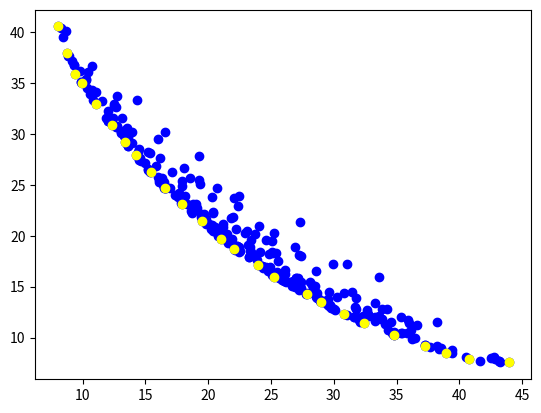

Generate this figure with matplotlib:
import itertools as itr
import numpy as np 
import matplotlib.pyplot as plt 

MIU_SIZE = 25
ITER_COUNT = 100
EPS = 0.003
U_BOUND = 2
L_BOUND = -1
DIM = 80

class hypervol_solver():
    def __init__(self, funcs):
        self.counter = 0
        if len(funcs) > 3 or len(funcs) < 1 : 
            raise Exception('1-3 objective functions per solver')
        self.funcs = funcs
        self.x_vec = np.random.uniform(L_BOUND, U_BOUND, (500, DIM))# $
        self.y_vec = self.evaluation(self.x_vec)

    def evaluation (self, x_vec):
        y_vec = np.array([[self.funcs[i](x_vec[j]) for j in range \
             (x_vec.shape[0])] for i in range (len(self.funcs))] ).T
        return y_vec

    def build_front(self):
        y = self.is_pareto_efficient_simple(self.y_vec)
        
        self.front_size = sum(y)
        miu_y = self.y_vec[y]  
        miu_x = self.x_vec[y]

        self.front = [np.zeros((miu_x.shape)), np.zeros((miu_y.shape))]
        self.front[0] = np.copy(miu_x)
        self.front[1] = np.copy(miu_y)
        
    def iterate(self): 
        while self.front[0].shape[0] < 100 :
            for pair in list (itr.combinations(self.front[0], 2)) : #to prevent population extinction 
                self.front[0] = np.append(self.front[0], self.recombine(pair[0],pair[1]).reshape(1,80), axis=0)

        self.y_vec = self.evaluation(self.front[0])
        self.x_vec = self.front[0] 
        self.build_front()   

    def solve(self):
        self.build_front()
   
        diff = np.inf
        vol = 0
        vols = []
        while(self.counter < ITER_COUNT):
            self.counter += 1
            self.iterate() 

            vol_n = self.hypervol() #remove least contributors and return volume sum
            vols.append(vol_n)
            diff = vol_n - vol  #add new point, must remain undominated set
            
            vol = vol_n 
        fig = plt.figure()
        ax1 = fig.add_subplot(111)        
        ax1.scatter(self.y_vec[:,0], self.y_vec[:,1], color='blue')
        ax1.scatter(self.front[1][:,0], self.front[1][:,1], color = 'yellow')
        plt.pause(1)
        plt.show()
        last_vol = self.hypervol()
        return self.front

    def hypervol (self):
        reference_point = self.init_dystopia()  #ref point is the worse x,y,(z) of all miu 

        dim = reference_point.shape[0]#volume to be filled 
      
        if dim == 2 :
            while self.front_size > MIU_SIZE:
                front_by_y = np.copy(self.front[1])
                idexs = front_by_y[:, 1].argsort()
                vols_by_y = front_by_y[idexs]
                differences = np.diff(vols_by_y,axis = 0) 
                contributions = np.abs(differences[:-1, 0] * differences[1:, 1])
                self.front[1] = np.delete(self.front[1], idexs[np.argmin(contributions)+1], axis=0)
                self.front[0] = np.delete(self.front[0], idexs[np.argmin(contributions)+1], axis=0)
                self.front_size -= 1
            #updating volume without lsp 
            front_y_2 = np.copy(self.front[1])
            idexs_2 = front_y_2[:, 1].argsort()
            vols_y_2 = front_y_2[idexs_2]
            differences_2 = np.diff(vols_y_2,axis = 0)
            
                        
        
        
            contributions_2 = np.abs(differences_2[:-1, 0] * differences_2[1:, 1]) 

        return sum(contributions_2)

    def inclusive(self, refpoint, point):
        """
        return the product of the difference between all objectives
        and a reference point
        """
        offset = [p-r for (p,r) in zip(point, refpoint)]
        volume = 1
        for val in offset:
            volume *= val
        return abs(volume)

    def recombine(self, p1,p2): 
        offset = np.random.randint(1,p1.shape[0])
        mut = np.random.randint(0,p1.shape[0])

        new_p = np.concatenate((p1[:offset],p2[offset:]),axis=0)
        new_p[mut] = np.random.normal(np.mean(p1), 0.2) #to do more mutations, good for ones together
        return new_p

    def init_dystopia(self) : #any dimensional
        miu = np.copy(self.front[1])
        dim = len(self.funcs) 

        dystopia = np.full(dim,np.inf)
        for m in range(dim) :
            dystopia[m] = np.max(miu[:,m])
        return dystopia 

    def is_pareto_efficient_simple(self, costs):
        """
        Find the pareto-efficient points
        :param costs: An (n_points, n_costs) array
        :return: A (n_points, ) boolean array, indicating whether each point is Pareto efficient
        """
        is_efficient = np.ones(costs.shape[0], dtype = bool)
        for i, c in enumerate(costs):
            if is_efficient[i]:
                is_efficient[is_efficient] = np.any(costs[is_efficient]<c, axis=1)  # Keep any point with a lower cost
                is_efficient[i] = True  # And keep self
        return is_efficient

    def best_point(self):
        y = self.front[1][np.argmin(np.linalg.norm(self.front[1], axis=1))]
        x = self.front[0][np.argmin(np.linalg.norm(self.front[1], axis=1))]
        p = np.min(np.linalg.norm(self.front[1], axis=1))
        return p,y,x

# solve for n = 80
f1_1 = lambda x1 : np.dot(x1.T , x1) # minimize
f1_2 = lambda x1 : np.dot((x1-1).T, x1-1) # minimize


funcs = [f1_1,f1_2]
solver = hypervol_solver(funcs)
front = solver.solve()

print(front[1][np.argmin(np.linalg.norm(front[1], axis=1))])
print(front)
x = front[0][np.argmin(np.linalg.norm(front[1], axis=1))]